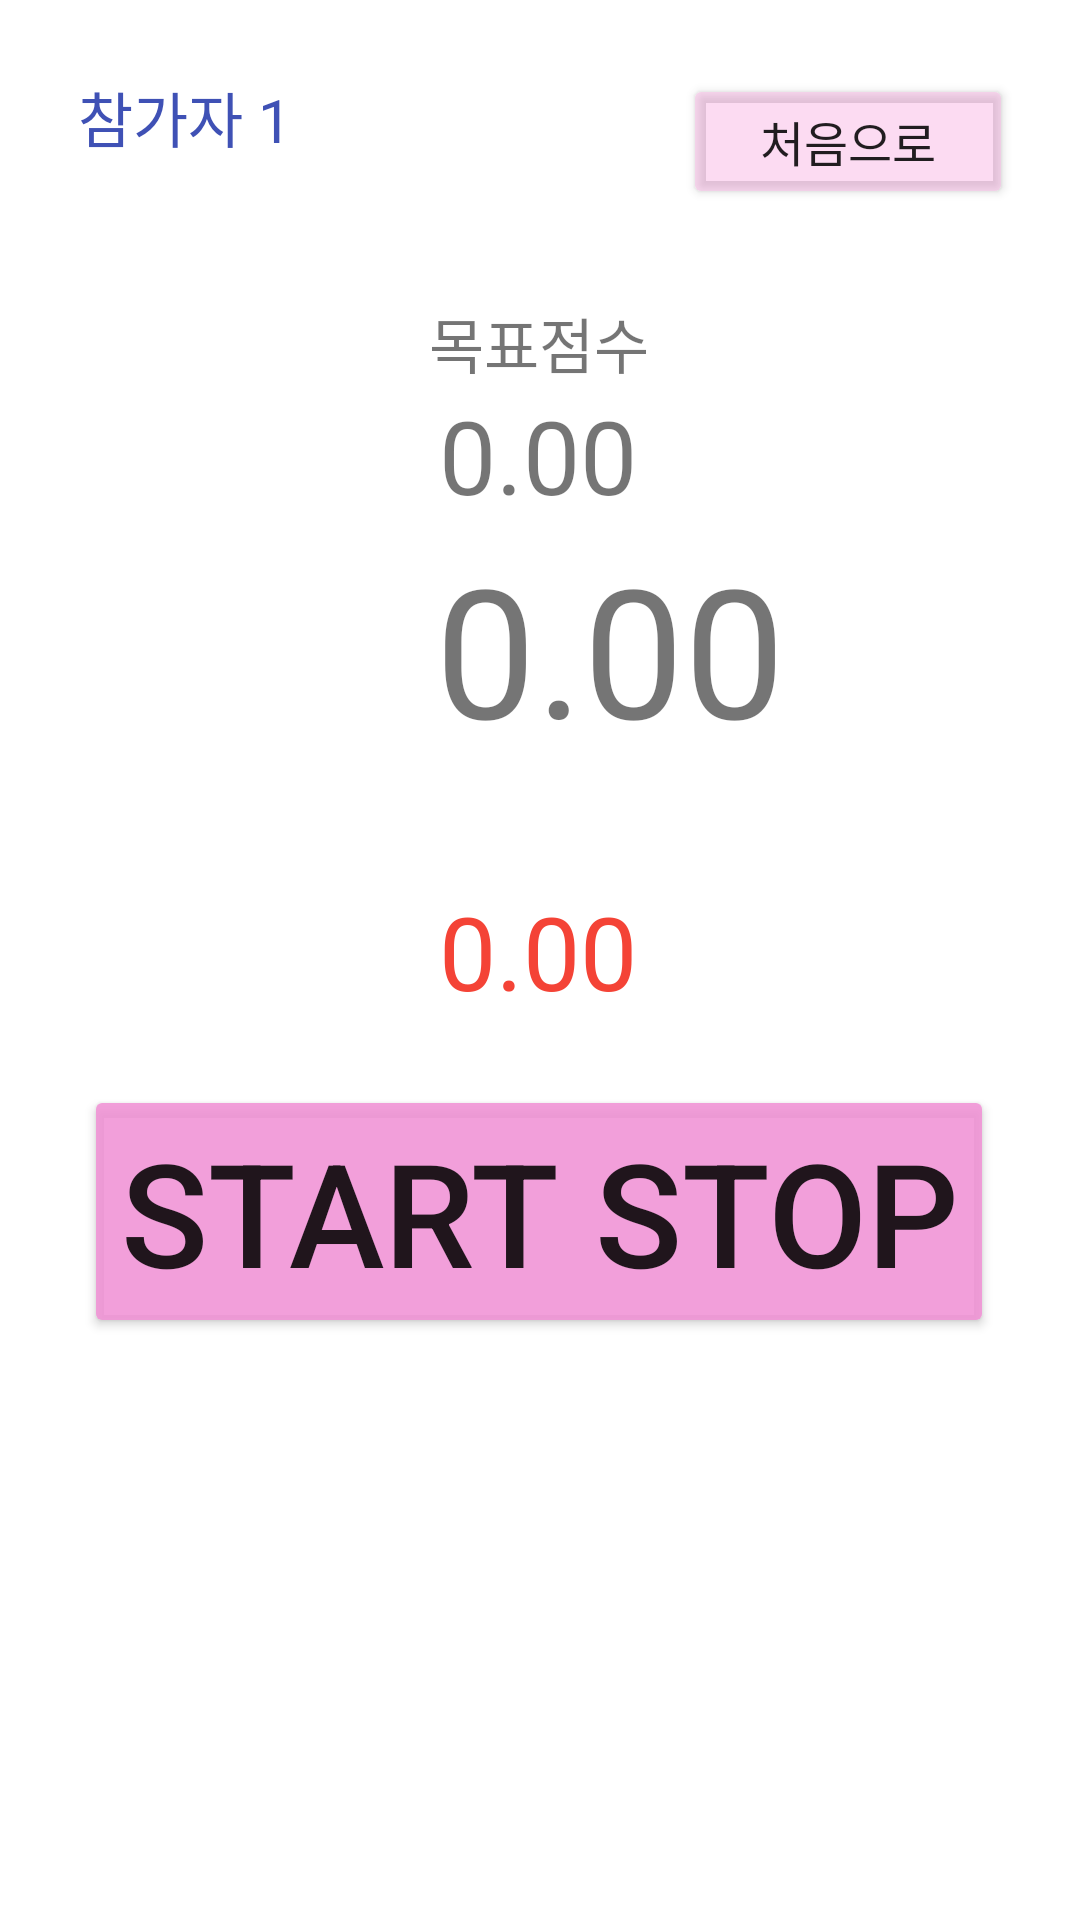

Reconstruct the res/layout file that produces this screen, plus the resources it refers to.
<!-- AndroidManifest.xml: application theme Theme.Practice02 -->
<!-- res/layout/activity_main.xml -->
<?xml version="1.0" encoding="utf-8"?>
<androidx.constraintlayout.widget.ConstraintLayout xmlns:android="http://schemas.android.com/apk/res/android"
    xmlns:app="http://schemas.android.com/apk/res-auto"
    xmlns:tools="http://schemas.android.com/tools"
    android:id="@+id/background"
    android:layout_width="match_parent"
    android:layout_height="match_parent"
    tools:context=".MainActivity">

    <TextView
        android:id="@+id/tv_StartName"
        android:layout_width="wrap_content"
        android:layout_height="wrap_content"
        android:layout_marginStart="145dp"
        android:text="0.00"
        android:textSize="60sp"
        app:layout_constraintBottom_toBottomOf="parent"
        app:layout_constraintStart_toStartOf="parent"
        app:layout_constraintTop_toTopOf="parent"
        app:layout_constraintVertical_bias="0.314" />

    <TextView
        android:id="@+id/tv_people"
        android:layout_width="wrap_content"
        android:layout_height="wrap_content"
        android:rotationX="0"
        android:text="참가자 1"
        android:textColor="#3F51B5"
        android:textSize="20sp"
        app:layout_constraintBottom_toBottomOf="parent"
        app:layout_constraintEnd_toEndOf="parent"
        app:layout_constraintHorizontal_bias="0.09"
        app:layout_constraintStart_toStartOf="parent"
        app:layout_constraintTop_toTopOf="parent"
        app:layout_constraintVertical_bias="0.04000002" />

    <TextView
        android:id="@+id/tv_number"
        android:layout_width="wrap_content"
        android:layout_height="wrap_content"
        android:text="0.00"
        android:textColor="#F44336"
        android:textSize="34sp"
        app:layout_constraintBottom_toTopOf="@+id/btn_mainStart"
        app:layout_constraintEnd_toEndOf="parent"
        app:layout_constraintHorizontal_bias="0.498"
        app:layout_constraintStart_toStartOf="parent"
        app:layout_constraintTop_toTopOf="parent"
        app:layout_constraintVertical_bias="0.93" />

    <TextView
        android:id="@+id/tv_random"
        android:layout_width="wrap_content"
        android:layout_height="wrap_content"
        android:text="0.00"
        android:textSize="34sp"
        app:layout_constraintBottom_toBottomOf="parent"
        app:layout_constraintEnd_toEndOf="parent"
        app:layout_constraintHorizontal_bias="0.498"
        app:layout_constraintStart_toStartOf="parent"
        app:layout_constraintTop_toTopOf="parent"
        app:layout_constraintVertical_bias="0.217" />

    <TextView
        android:id="@+id/tv_randomName"
        android:layout_width="wrap_content"
        android:layout_height="wrap_content"
        android:text="목표점수"
        android:textSize="20sp"
        app:layout_constraintBottom_toTopOf="@+id/tv_random"
        app:layout_constraintEnd_toEndOf="@+id/tv_random"
        app:layout_constraintHorizontal_bias="0.498"
        app:layout_constraintStart_toStartOf="@+id/tv_random"
        app:layout_constraintTop_toTopOf="parent"
        app:layout_constraintVertical_bias="1.0" />

    <Button
        android:id="@+id/btn_mainStart"
        android:layout_width="wrap_content"
        android:layout_height="wrap_content"
        android:layout_marginTop="1dp"
        android:backgroundTint="#DFF192D5"
        android:text="start stop"
        android:textSize="48sp"
        app:layout_constraintBottom_toBottomOf="parent"
        app:layout_constraintEnd_toEndOf="parent"
        app:layout_constraintHorizontal_bias="0.494"
        app:layout_constraintStart_toStartOf="parent"
        app:layout_constraintTop_toTopOf="parent"
        app:layout_constraintVertical_bias="0.65" />

    <Button
        android:id="@+id/btn_Back"
        android:layout_width="110dp"
        android:layout_height="45dp"
        android:layout_marginTop="1dp"
        android:backgroundTint="#6FF8ACE2"
        android:text="처음으로"
        android:textSize="16sp"
        app:layout_constraintBottom_toBottomOf="parent"
        app:layout_constraintEnd_toEndOf="parent"
        app:layout_constraintHorizontal_bias="0.91"
        app:layout_constraintStart_toStartOf="parent"
        app:layout_constraintTop_toTopOf="parent"
        app:layout_constraintVertical_bias="0.04000002" />

</androidx.constraintlayout.widget.ConstraintLayout>
<!-- resources referenced by this layout -->
<resources>
  <style name="Theme.Practice02" parent="Theme.MaterialComponents.DayNight.DarkActionBar">
          
          <item name="colorPrimary">@color/purple_500</item>
          <item name="colorPrimaryVariant">@color/purple_700</item>
          <item name="colorOnPrimary">@color/white</item>
          
          <item name="colorSecondary">@color/teal_200</item>
          <item name="colorSecondaryVariant">@color/teal_700</item>
          <item name="colorOnSecondary">@color/black</item>
          
          <item name="android:statusBarColor">?attr/colorPrimaryVariant</item>
          
      </style>
  <!-- not gathered from this repository: default colours our renderer supplied (Android Studio template values) -->
  <color name="purple_500">#FF6200EE</color>
  <color name="purple_700">#FF3700B3</color>
  <color name="teal_200">#FF03DAC5</color>
  <color name="teal_700">#FF018786</color>
  <color name="black">#FF000000</color>
  <color name="white">#FFFFFFFF</color>
</resources>
